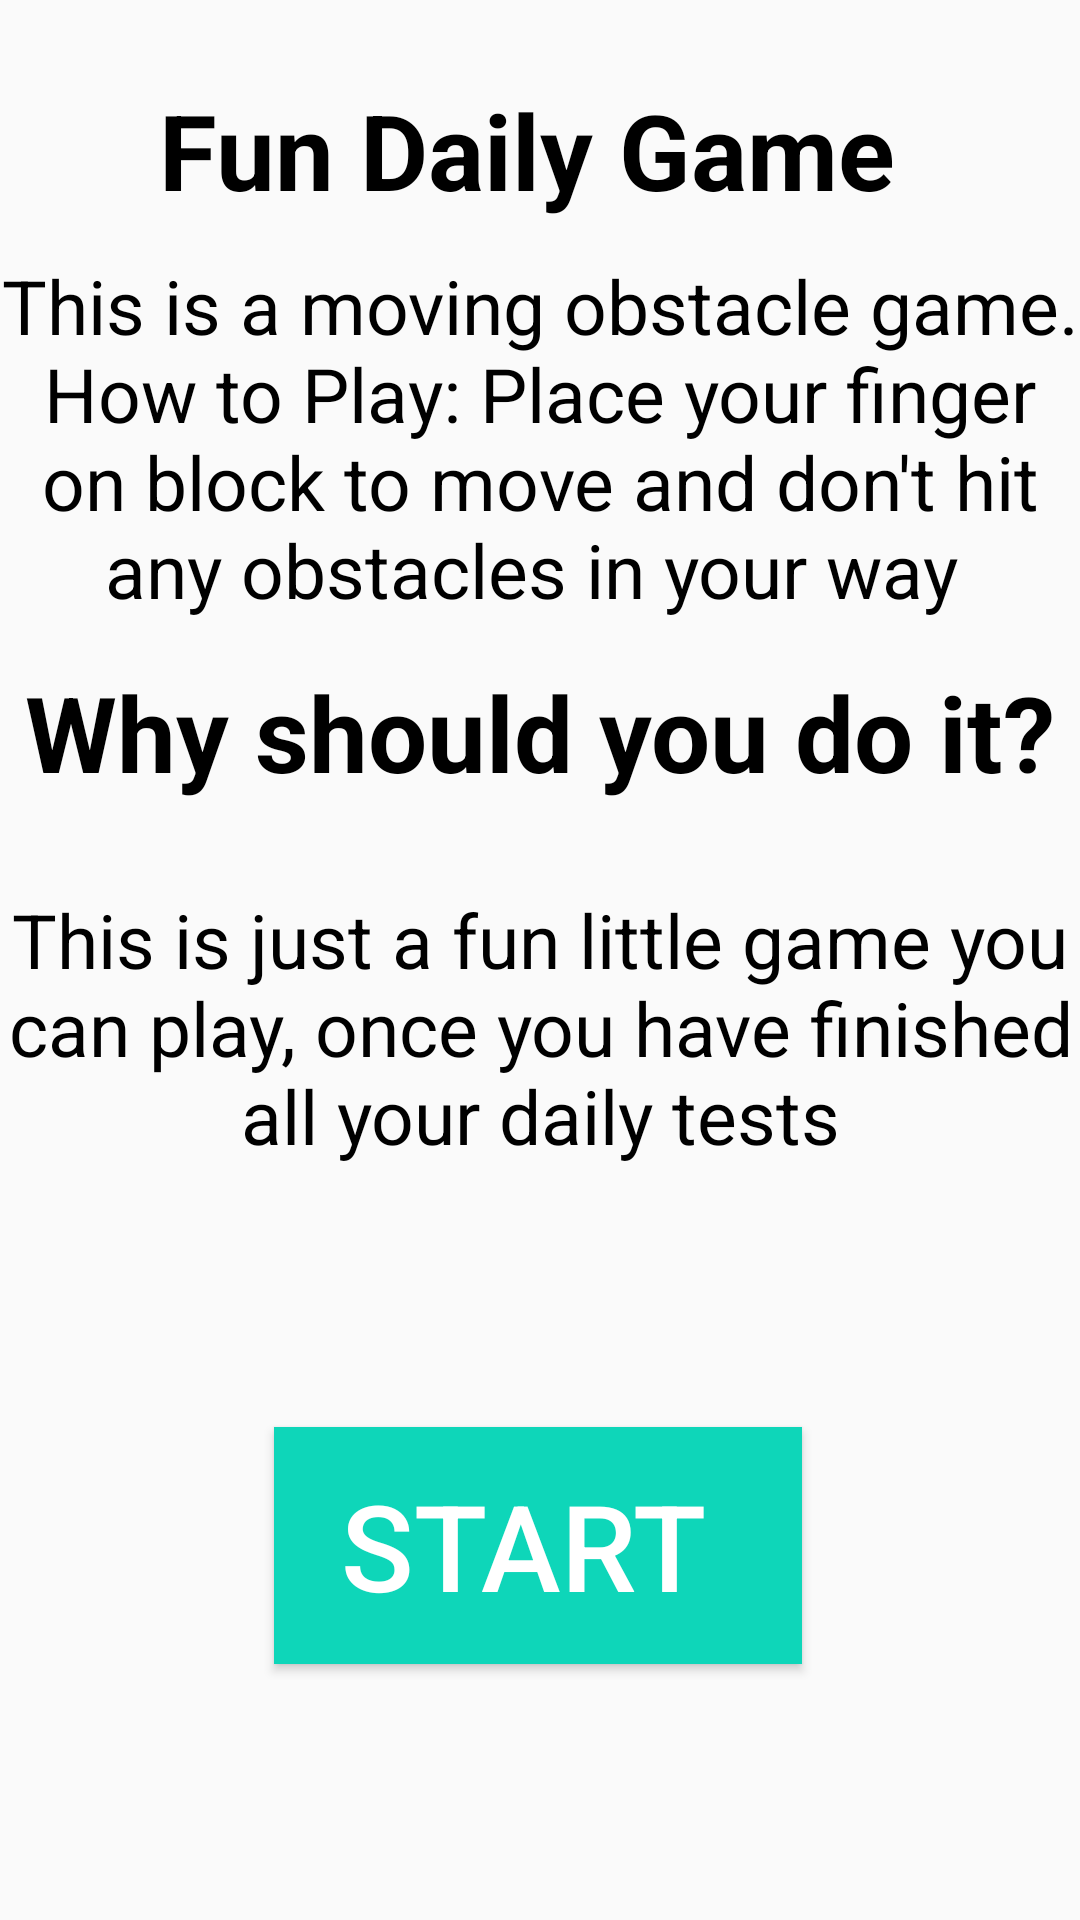

Reconstruct the res/layout file that produces this screen, plus the resources it refers to.
<!-- AndroidManifest.xml: application theme Theme.FYP -->
<!-- res/layout/activity_game_description_page.xml -->
<?xml version="1.0" encoding="utf-8"?>
<androidx.constraintlayout.widget.ConstraintLayout xmlns:android="http://schemas.android.com/apk/res/android"
    xmlns:app="http://schemas.android.com/apk/res-auto"
    xmlns:tools="http://schemas.android.com/tools"
    android:layout_width="match_parent"
    android:layout_height="match_parent"
    tools:context=".GameDescriptionPage">

    <TextView
        android:layout_width="wrap_content"
        android:layout_height="wrap_content"
        android:text="Fun Daily Game "
        android:textColor="@color/black"
        android:textStyle="bold"
        android:textSize="35sp"
        app:layout_constraintBottom_toBottomOf="parent"
        app:layout_constraintEnd_toEndOf="parent"
        app:layout_constraintStart_toStartOf="parent"
        app:layout_constraintTop_toTopOf="parent"
        app:layout_constraintVertical_bias="0.045" />

    <TextView
        android:id="@+id/textView"
        android:layout_width="wrap_content"
        android:layout_height="wrap_content"
        android:text="This is a moving obstacle game.

        How to Play: Place your finger on block to move and don't hit any obstacles in your way "
        android:textAlignment="center"
        android:textColor="@color/black"
        android:textSize="25sp"
        app:layout_constraintBottom_toBottomOf="parent"
        app:layout_constraintEnd_toEndOf="parent"
        app:layout_constraintHorizontal_bias="0.0"
        app:layout_constraintStart_toStartOf="parent"
        app:layout_constraintTop_toTopOf="parent"
        app:layout_constraintVertical_bias="0.164" />

    <TextView
        android:id="@+id/textView2"
        android:layout_width="wrap_content"
        android:layout_height="wrap_content"
        android:text="Why should you do it?"
        android:textAlignment="center"
        android:textColor="@color/black"
        android:textStyle="bold"
        android:textSize="35sp"
        app:layout_constraintBottom_toBottomOf="parent"
        app:layout_constraintEnd_toEndOf="parent"
        app:layout_constraintStart_toStartOf="parent"
        app:layout_constraintTop_toTopOf="parent"
        app:layout_constraintVertical_bias="0.372" />

    <TextView
        android:id="@+id/textView3"
        android:layout_width="wrap_content"
        android:layout_height="wrap_content"
        android:text="This is just a fun little game you can play, once you have finished all your daily tests"
        android:textAlignment="center"
        android:textColor="@color/black"
        android:textSize="25sp"
        app:layout_constraintBottom_toBottomOf="parent"
        app:layout_constraintEnd_toEndOf="parent"
        app:layout_constraintHorizontal_bias="0.0"
        app:layout_constraintStart_toStartOf="parent"
        app:layout_constraintTop_toTopOf="parent"
        app:layout_constraintVertical_bias="0.541" />

    <Button
        android:id="@+id/startBtn"
        android:layout_width="176dp"
        android:layout_height="79dp"
        android:background="@color/light_green"
        android:text="Start "
        android:textColor="@color/white"
        android:textSize="40sp"
        app:layout_constraintBottom_toBottomOf="parent"
        app:layout_constraintEnd_toEndOf="parent"
        app:layout_constraintHorizontal_bias="0.497"
        app:layout_constraintStart_toStartOf="parent"
        app:layout_constraintTop_toTopOf="parent"
        app:layout_constraintVertical_bias="0.848" />

</androidx.constraintlayout.widget.ConstraintLayout>
<!-- resources referenced by this layout -->
<resources>
  <color name="black">#FF000000</color>
  <color name="light_green">#0ED6B9</color>
  <color name="white">#FFFFFFFF</color>
  <style name="Theme.FYP" parent="Theme.AppCompat.DayNight.NoActionBar">
          
          <item name="colorPrimary">@color/light_green</item>
          <item name="colorPrimaryDark">@color/light_green</item>
          <item name="colorAccent">@color/light_green</item>
  
      </style>
</resources>
